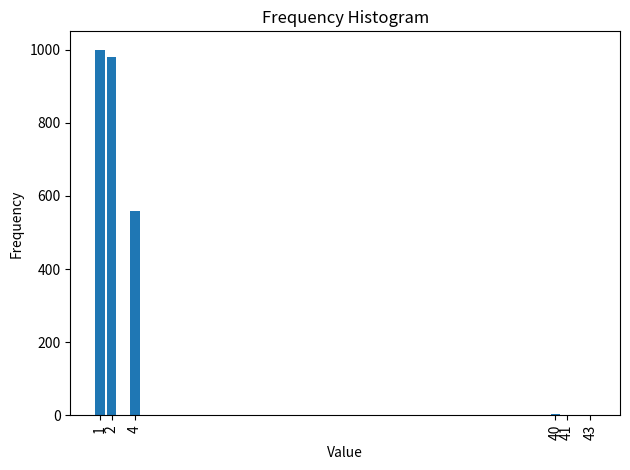

Generate this figure with matplotlib:
import matplotlib.pyplot as plt

# Your frequency data
freq = {1: 1000, 2: 980, 4: 560, 40: 3, 41: 1, 43: 1}

# Sort keys for consistent X-axis order
keys = sorted(freq.keys())
values = [freq.get(k, 0) for k in keys]

# Plotting the bar chart
plt.bar(keys, values)
plt.xlabel('Value')
plt.ylabel('Frequency')
plt.title('Frequency Histogram')
plt.xticks(keys, rotation=90)  # Rotate X labels if too many
plt.tight_layout()  # Adjust layout to fit labels
plt.show()
